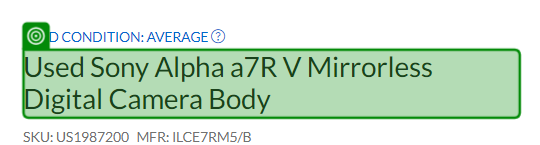
Workflow: Process_SupplieR0

Step 1: get-text from the heading in window 'USED Sony Alpha a7R V Mirrorless Digital Camera Body - Adorama' (chrome.exe)

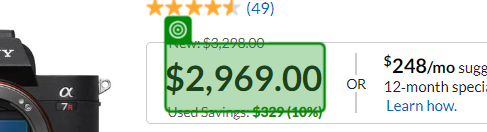
Step 2: get-text from the element in window 'USED Sony Alpha a7R V Mirrorless Digital Camera Body - Adorama' (chrome.exe)
